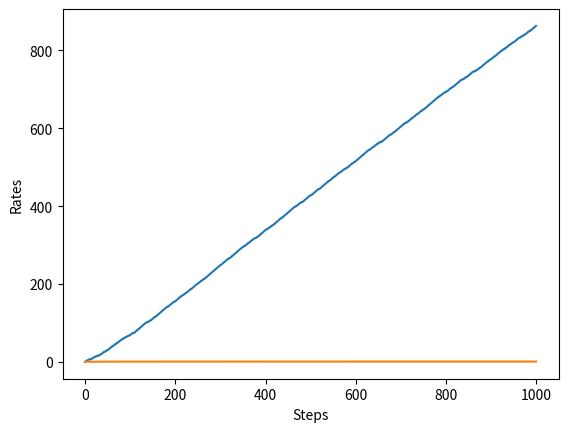

Here is the Python script that generated this plot:
import numpy as np
import matplotlib.pyplot as plt


class Bandit:
    def __init__(self, arms=10):
        self.rates = np.random.rand(arms)  # 各マシンの確率

    def play(self, arm):
        rate = self.rates[arm]
        if rate > np.random.rand():
            return 1
        else:
            return 0


class Agent:
    def __init__(self, epsilon, action_size=10):
        self.epsilon = epsilon
        self.Qs = np.zeros(action_size)
        self.ns = np.zeros(action_size)

    # 価値の推定関数
    def update(self, action, reward):
        self.ns[action] += 1
        self.Qs[action] += (reward - self.Qs[action]) / self.ns[action]

    def get_action(self):
        # epsilonの確率で探索
        if np.random.rand() < self.epsilon:
            return np.random.randint(0, len(self.Qs))
        # それ以外は現在のQ値が最大のアクションを選択
        return np.argmax(self.Qs)


def main():
    steps = 1000
    epsilon = 0.1

    bandit = Bandit()
    agent = Agent(epsilon)
    total_reward = 0
    total_rewards = []
    rates = []

    for step in range(steps):
        action = agent.get_action()
        reward = bandit.play(action)
        agent.update(action, reward)
        total_reward += reward

        total_rewards.append(total_reward)
        # 勝った割合
        rates.append(total_reward / (step + 1))

    print(f"Total reward: {total_reward}")
    print(f"Estimated rates: {agent.Qs}")
    print(f"Actual rates: {bandit.rates}")
    print(f"Estimated best action: {np.argmax(agent.Qs)}")
    print(f"Actual best action: {np.argmax(bandit.rates)}")

    plt.ylabel('Total reward')
    plt.xlabel('Steps')
    plt.plot(total_rewards)
    plt.show()

    plt.ylabel('Rates')
    plt.xlabel('Steps')
    plt.plot(rates)
    plt.show()


if __name__ == '__main__':
    main()
